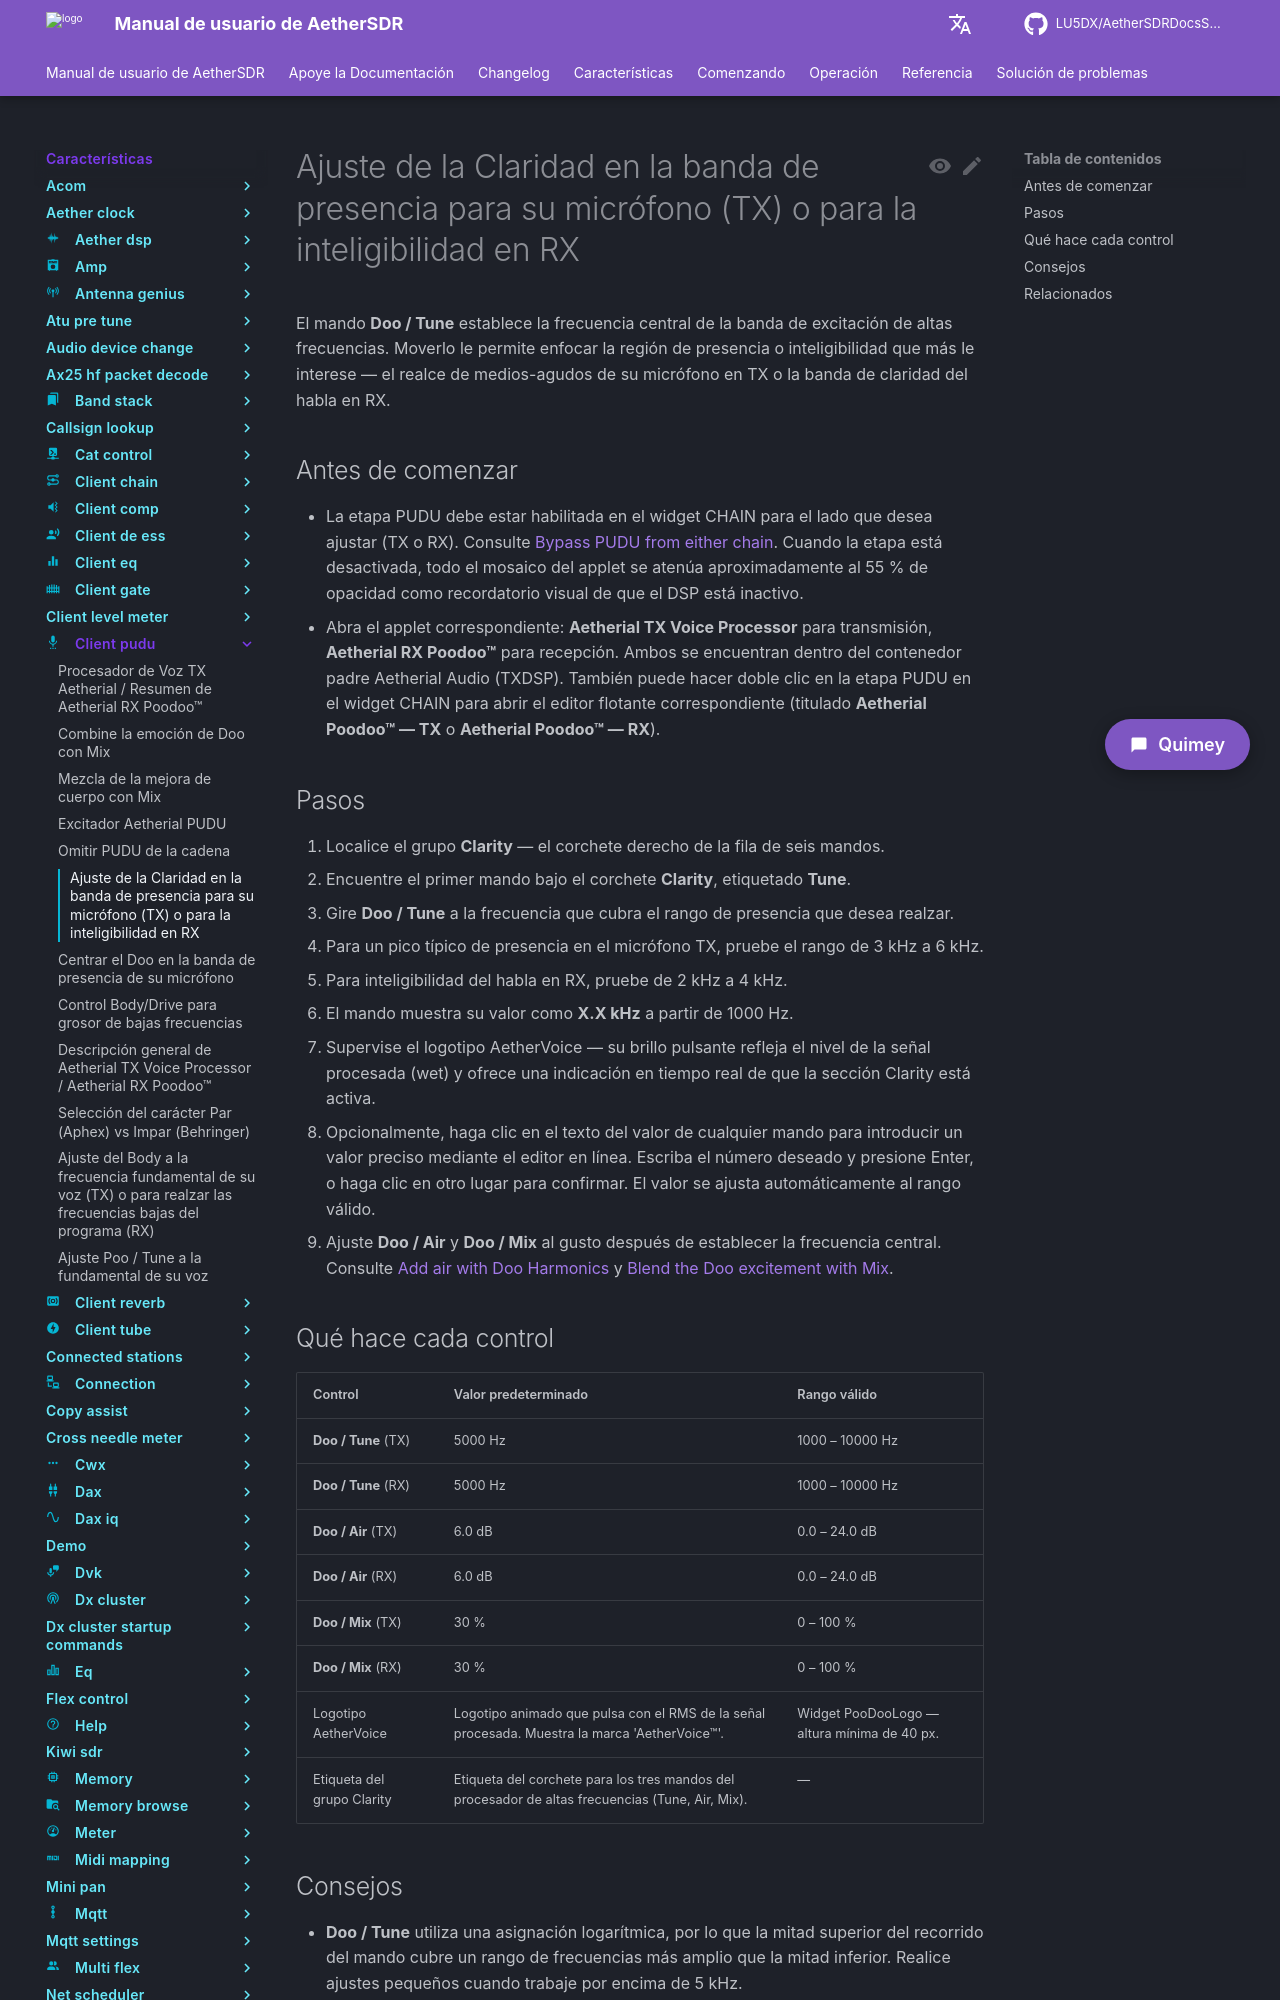

repository: LU5DX/AetherSDRDocsSpanish · page: 26.8.4/features/client-pudu/centre-doo-on-the-presence-band-for-your-mic-tx-or-for-rx-intelligibility/index.html · generator: mkdocs

# Ajuste de la Claridad en la banda de presencia para su micrófono (TX) o para la inteligibilidad en RX

El mando **Doo / Tune** establece la frecuencia central de la banda de excitación de altas frecuencias. Moverlo le permite enfocar la región de presencia o inteligibilidad que más le interese — el realce de medios-agudos de su micrófono en TX o la banda de claridad del habla en RX.

## Antes de comenzar

- La etapa PUDU debe estar habilitada en el widget CHAIN para el lado que desea ajustar (TX o RX). Consulte [Bypass PUDU from either chain](bypass-pudu-from-either-chain.md). Cuando la etapa está desactivada, todo el mosaico del applet se atenúa aproximadamente al 55 % de opacidad como recordatorio visual de que el DSP está inactivo.
- Abra el applet correspondiente: **Aetherial TX Voice Processor** para transmisión, **Aetherial RX Poodoo™** para recepción. Ambos se encuentran dentro del contenedor padre Aetherial Audio (TXDSP). También puede hacer doble clic en la etapa PUDU en el widget CHAIN para abrir el editor flotante correspondiente (titulado **Aetherial Poodoo™ — TX** o **Aetherial Poodoo™ — RX**).

## Pasos

1. Localice el grupo **Clarity** — el corchete derecho de la fila de seis mandos.
2. Encuentre el primer mando bajo el corchete **Clarity**, etiquetado **Tune**.
3. Gire **Doo / Tune** a la frecuencia que cubra el rango de presencia que desea realzar.
   - Para un pico típico de presencia en el micrófono TX, pruebe el rango de 3 kHz a 6 kHz.
   - Para inteligibilidad del habla en RX, pruebe de 2 kHz a 4 kHz.
   - El mando muestra su valor como **X.X kHz** a partir de 1000 Hz.
4. Supervise el logotipo AetherVoice — su brillo pulsante refleja el nivel de la señal procesada (wet) y ofrece una indicación en tiempo real de que la sección Clarity está activa.
5. Opcionalmente, haga clic en el texto del valor de cualquier mando para introducir un valor preciso mediante el editor en línea. Escriba el número deseado y presione Enter, o haga clic en otro lugar para confirmar. El valor se ajusta automáticamente al rango válido.
6. Ajuste **Doo / Air** y **Doo / Mix** al gusto después de establecer la frecuencia central. Consulte [Add air with Doo Harmonics](add-air-with-doo-harmonics.md) y [Blend the Doo excitement with Mix](blend-the-doo-excitement-with-mix.md).

## Qué hace cada control

| Control             | Valor predeterminado                                                                         | Rango válido                               |
|---------------------|----------------------------------------------------------------------------------------------|--------------------------------------------|
| **Doo / Tune** (TX) | 5000 Hz                                                                                      | 1000 – 10000 Hz                            |
| **Doo / Tune** (RX) | 5000 Hz                                                                                      | 1000 – 10000 Hz                            |
| **Doo / Air** (TX)  | 6.0 dB                                                                                       | 0.0 – 24.0 dB                              |
| **Doo / Air** (RX)  | 6.0 dB                                                                                       | 0.0 – 24.0 dB                              |
| **Doo / Mix** (TX)  | 30 %                                                                                         | 0 – 100 %                                  |
| **Doo / Mix** (RX)  | 30 %                                                                                         | 0 – 100 %                                  |
| Logotipo AetherVoice | Logotipo animado que pulsa con el RMS de la señal procesada. Muestra la marca 'AetherVoice™'. | Widget PooDooLogo — altura mínima de 40 px. |
| Etiqueta del grupo Clarity | Etiqueta del corchete para los tres mandos del procesador de altas frecuencias (Tune, Air, Mix). | —                                          |
